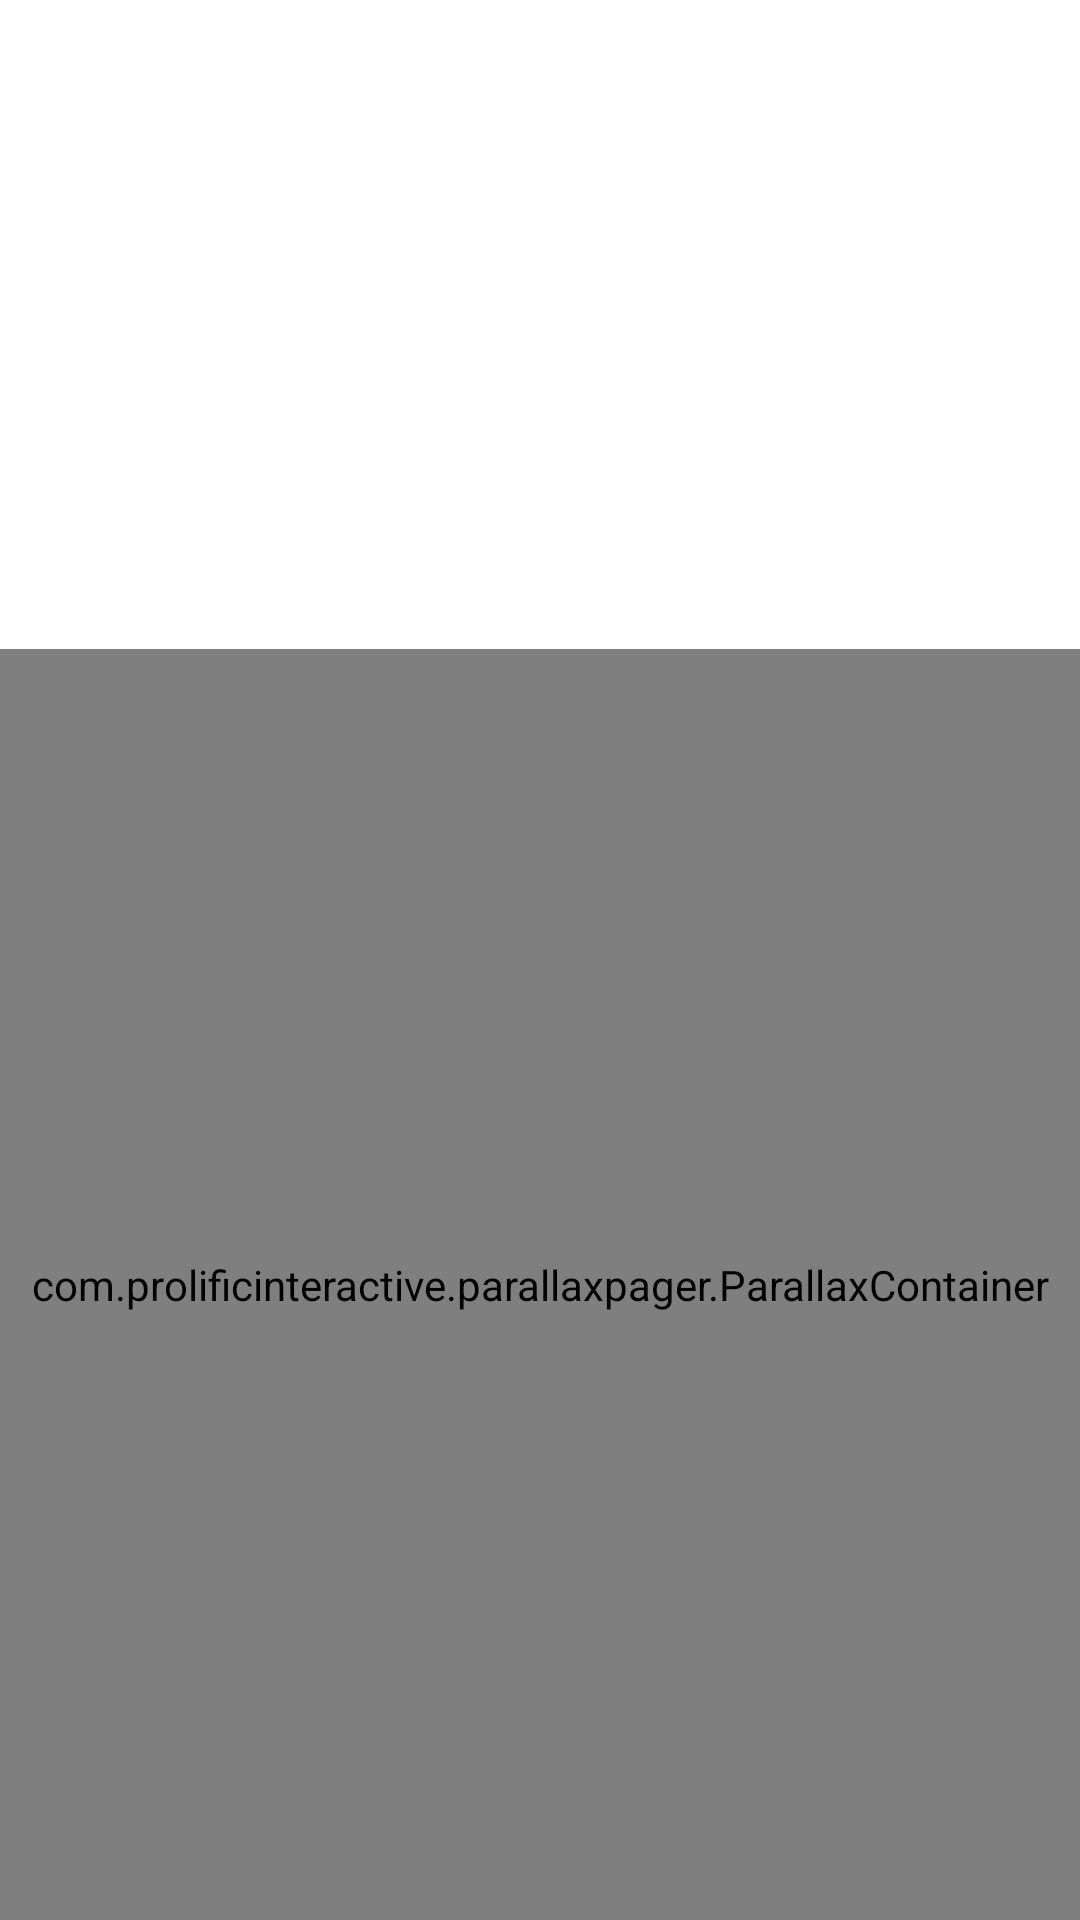

The Android layout XML behind this screen, and the referenced resources:
<!-- AndroidManifest.xml: application theme AppTheme -->
<!-- res/layout/fragment_parallax.xml -->
<LinearLayout xmlns:android="http://schemas.android.com/apk/res/android"
    xmlns:app="http://schemas.android.com/apk/res-auto"
    android:layout_width="match_parent"
    android:layout_height="match_parent"
    android:orientation="vertical"
    android:background="@android:color/white"
    >

  <android.support.v7.widget.Toolbar
      android:layout_width="match_parent"
      android:layout_height="wrap_content"
      android:id="@+id/toolbar"
      android:background="@android:color/white">
    <TextView
        android:layout_width="wrap_content"
        android:layout_height="match_parent"
        android:id="@+id/title_text"
        android:text="@string/title"
        android:textColor="@android:color/black"
        android:textSize="@dimen/text_size"
        android:layout_marginLeft="490dp"
        app:x_in="5.0"
        app:x_out="5.0"
        />
  </android.support.v7.widget.Toolbar>

  <com.prolificinteractive.parallaxpager.ParallaxContainer
      android:id="@+id/parallax_container"
      android:layout_width="match_parent"
      android:layout_height="0dp"
      android:layout_weight="1"
      />


</LinearLayout>
<!-- resources referenced by this layout -->
<resources>
  <dimen name="text_size">20sp</dimen>
  <string name="title">La Poésie</string>
  <style name="AppTheme" parent="Theme.AppCompat.NoActionBar" />
</resources>
